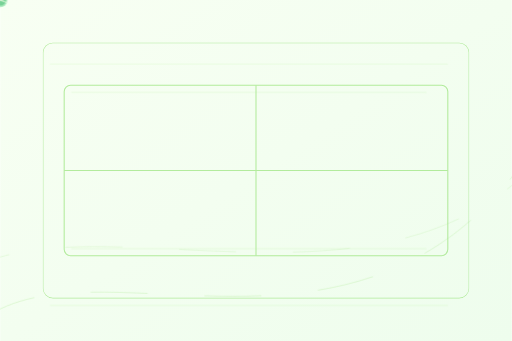
t = 0.00 s
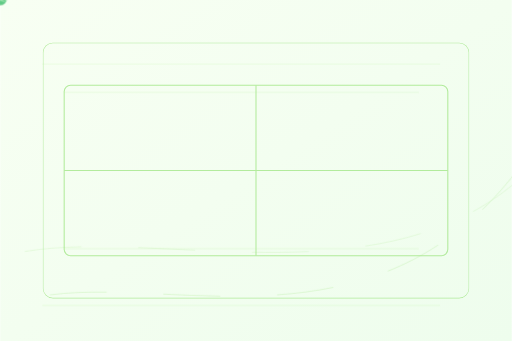
t = 6.50 s
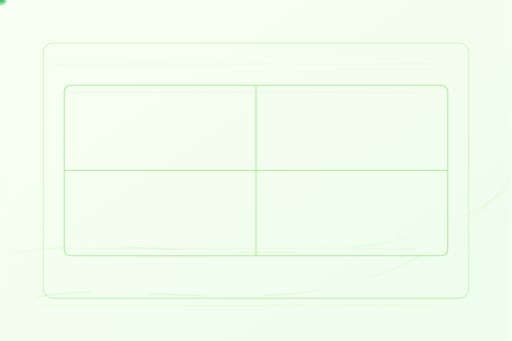
t = 8.75 s

The animated SVG that drew these frames (rendered in a browser with its animation timeline set to each time). Animation: 3 CSS @keyframes rules; frames cover the first 8.75 s, repeats indefinitely.

<svg xmlns="http://www.w3.org/2000/svg" viewBox="0 0 1440 960" role="img" aria-labelledby="title desc">
  <title>Animated Tennis Court Background</title>
  <desc>Soft green court with animated lines and floating balls</desc>
  <defs>
    <linearGradient id="g" x1="0" y1="0" x2="1" y2="1">
      <stop offset="0" stop-color="#f8fff3"/>
      <stop offset="1" stop-color="#eefded"/>
    </linearGradient>
    <clipPath id="clip"><rect x="120" y="120" width="1200" height="720" rx="28"/></clipPath>
  </defs>

  <style>
    @keyframes pan {
      from { transform: translateX(0); }
      to   { transform: translateX(-40px); }
    }
    @keyframes bob {
      0%,100% { transform: translateY(0); opacity: .35; }
      50%     { transform: translateY(-10px); opacity: .6; }
    }
    @keyframes wave {
      0%   { stroke-dashoffset: 0; }
      100% { stroke-dashoffset: 320; }
    }
    @media (prefers-reduced-motion: reduce) {
      * { animation: none !important; }
    }
  </style>

  <rect width="100%" height="100%" fill="url(#g)"/>

  <!-- Large court outline -->
  <g stroke="#98E37A" stroke-width="3" opacity=".7" clip-path="url(#clip)">
    <rect x="120" y="120" width="1200" height="720" rx="28" fill="none"/>
    <rect x="180" y="240" width="1080" height="480" rx="18" fill="none"/>
    <line x1="720" y1="240" x2="720" y2="720"/>
    <line x1="180" y1="480" x2="1260" y2="480"/>
  </g>

  <!-- Subtle moving stripes -->
  <g stroke="#BDF2A2" stroke-width="1.5" opacity=".45" transform="translate(0,0)">
    <g style="animation: pan 12s linear infinite">
      <path d="M140 180 H1260" />
      <path d="M140 860 H1260" />
      <path d="M200 260 H1200" />
      <path d="M200 700 H1200" />
    </g>
  </g>

  <!-- Floating tennis balls -->
  <g>
    <g transform="translate(260,220)" style="animation: bob 5s ease-in-out infinite">
      <circle r="20" fill="#22c55e"/>
      <path d="M -16 -2 q16 4 32 -4" stroke="#ecffde" stroke-width="3" fill="none" stroke-linecap="round"/>
      <path d="M -16  2 q16 -4 32 4" stroke="#ecffde" stroke-width="3" fill="none" stroke-linecap="round"/>
    </g>
    <g transform="translate(1180,740)" style="animation: bob 6.5s ease-in-out infinite">
      <circle r="16" fill="#16a34a"/>
      <path d="M -12 -1 q12 3 24 -3" stroke="#eaffdd" stroke-width="2.5" fill="none" stroke-linecap="round"/>
      <path d="M -12  1 q12 -3 24 3" stroke="#eaffdd" stroke-width="2.5" fill="none" stroke-linecap="round"/>
    </g>
  </g>

  <!-- Decorative waves -->
  <g stroke="#A9E88C" stroke-width="2" fill="none" opacity=".4" stroke-dasharray="160 160" style="animation: wave 18s linear infinite">
    <path d="M -50 900 C 300 640, 1140 1200, 1600 240" />
    <path d="M -120 780 C 240 520, 1180 1000, 1600 340" opacity=".7"/>
  </g>
</svg>
